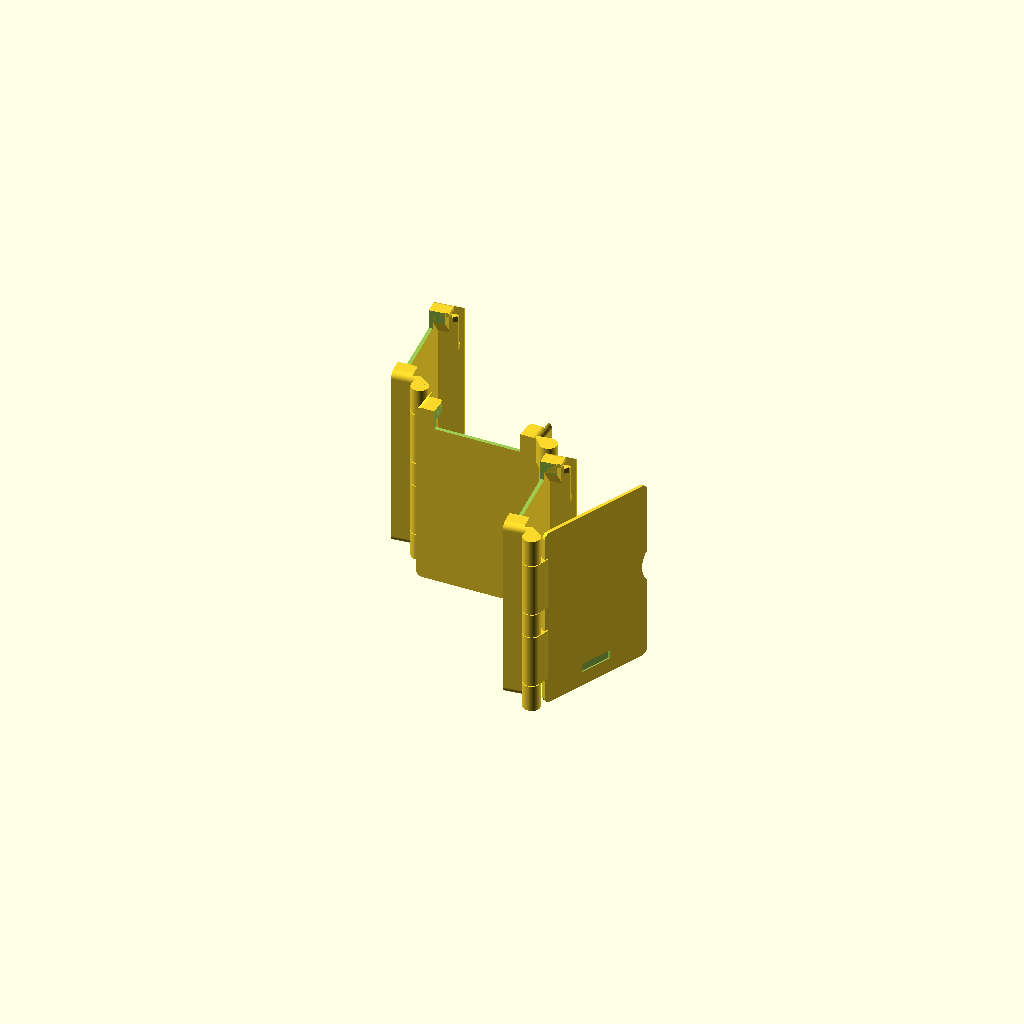
Cell 1: the model at its default parameters.
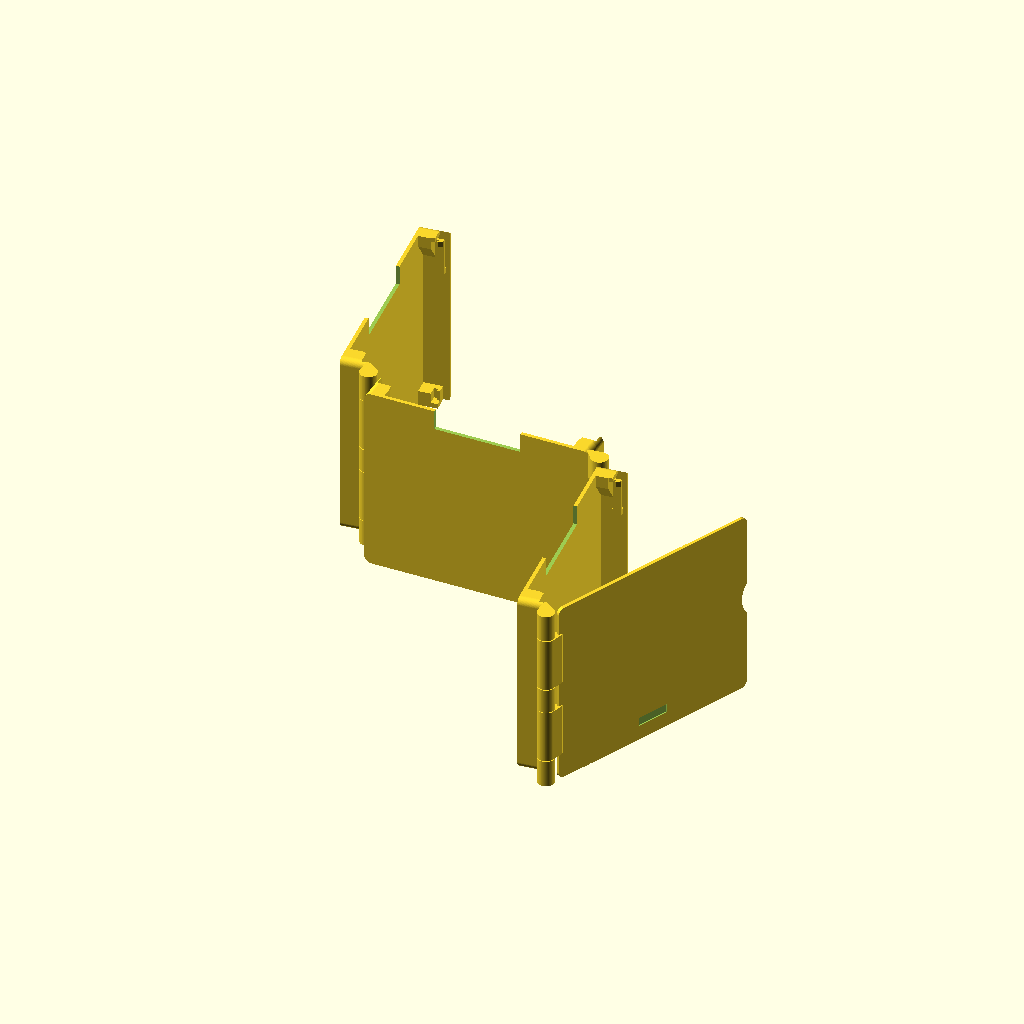
Cell 2 — pcb_w set to 100, the other parameters unchanged.
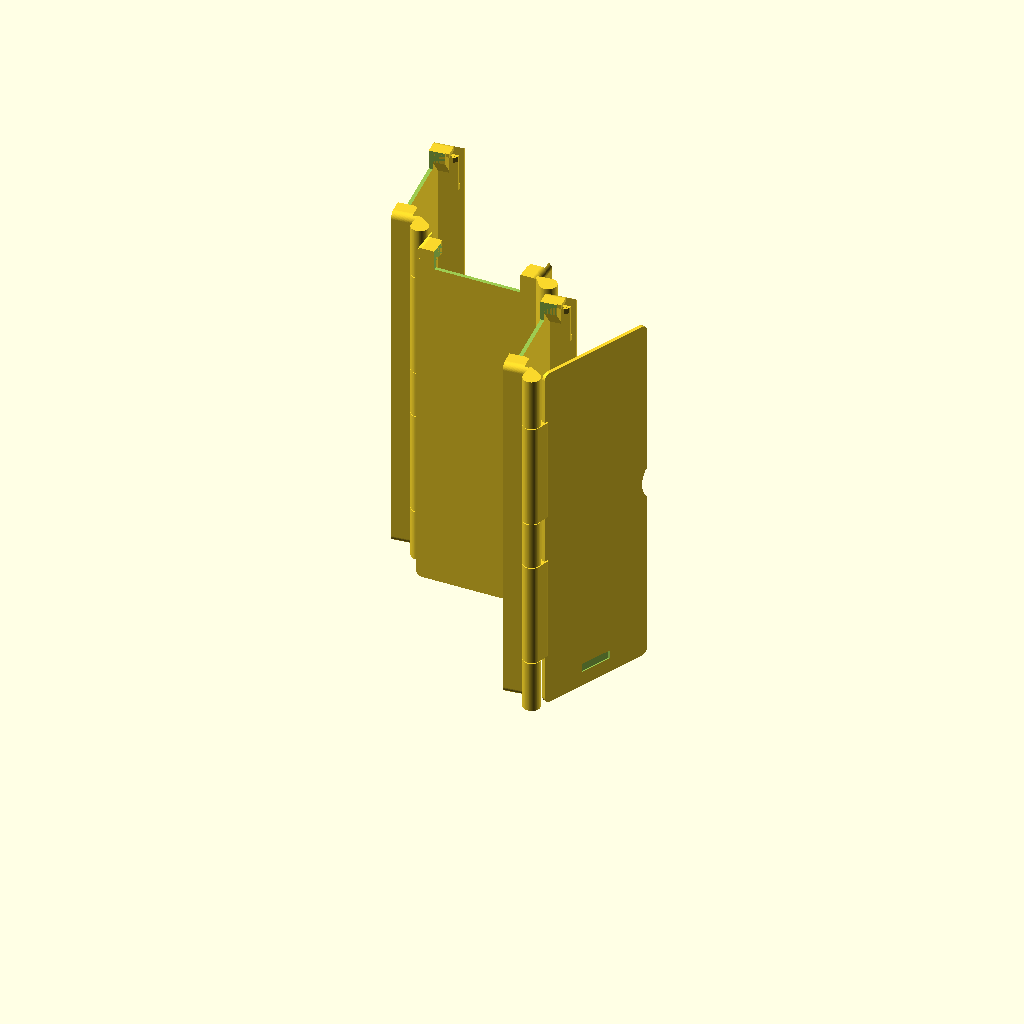
Cell 3 — pcb_l set to 172, the other parameters unchanged.
One fixed orthographic camera (rotation 55°, 0°, 25°; colour scheme Cornfield) for every cell.
The OpenSCAD source (projects/3d-printed-designs/cyd-trifold/CYD Folio/CYD Folio.scad):
// CYD S-fold folio. Units mm. Build direction is along the 86 mm PCB edge.
// Export "body", "keeper" or "coupon". "open", "closed" and "display" are views.
part = "body";
$fn = 64;
pcb_w = 50;
pcb_l = 86;
pcb_t = 1.5;
side_fit = 0.45;
rear_seat = 7.7;          // From outside back to rear PCB surface
hinge_radial_gap = 0.40;
hinge_axial_gap = 0.40;
face = 14;
front_axis = face+1.2;
back_axis = -1.2;
half = pcb_w/2+5;
ax = half+5.1;
pitch = 2*ax;
bottom = 2.4;
height = bottom+pcb_l+2.6;
roof = rear_seat+pcb_t+0.35;
wall = 1.8;
pin = 1.85;
barrel = 4.15;
lid_outer = front_axis-2.8;
lid_inner = face;
pack_depth = 2*front_axis - (2*back_axis - (2*front_axis-lid_outer));
print_wing = -84;
print_lid = 150;

module block(x1,x2,y1,y2,z1,z2) {
    translate([x1,y1,z1]) cube([x2-x1,y2-y1,z2-z1]);
}
module hinge_at(x,y,angle) {
    translate([x,y,0]) rotate([0,0,angle]) translate([-x,-y,0]) children();
}
module side_pair() { children(); mirror([1,0,0]) children(); }

// Corner seats and hooks occupy the exposed PCB beyond the display glass.
module corner_hardware() {
    edge = pcb_w/2;
    inner = edge+side_fit;
    // Backing pads at the two short ends. The upper pad grows at 45 degrees.
    block(edge-4,half,0,rear_seat,0,bottom+5);
    hull() {
        block(half-wall,half,0,rear_seat,height-15,height-14.8);
        block(edge-4,half,0,rear_seat,height-5.8,height-5.6);
    }
    block(edge-4,half,0,rear_seat,height-5.8,height);
    // Lower edge socket. The first 2.4 mm supports the PCB end.
    block(edge-4,half,0,roof+1.4,0,bottom);
    block(inner,half,rear_seat-0.1,roof+1.4,0,bottom+5);
    block(edge-1.1,half,roof,roof+1.4,0,bottom+5);
    // Two independent upper cantilevers; the outer wall shields each release arm.
    root_z = height-22;
    block(inner,half,7.9,12.2,root_z,root_z+2.6);
    block(inner,inner+1.45,8.15,12.2,root_z,height-3.6);
    translate([0,0,height-6.4]) linear_extrude(2.68)
        polygon([[edge-0.85,roof],[inner+1.38,roof],
                 [inner+1.22,12.05],[inner+0.04,12.05],[edge-0.85,roof+0.55]]);
    // Top end stop, independent of cantilever.
    block(edge-3.5,half,0,roof,height-2.05,height);
}
// Round the four exposed corners in the plane of the display.
module silhouette(rad=3.2) {
    translate([0,face+5,0]) rotate([90,0,0]) linear_extrude(face+10)
        offset(r=rad) translate([-half+rad,rad])
            square([2*(half-rad),height-2*rad]);
}
module shell(keeper_groove=false) {
    difference() {
        union() {
            block(-half,half,0,wall,0,height);
            side_pair() {
                block(half-wall,half,0,face,0,height);
                corner_hardware();
            }
        }
        // Cable overmould can extend behind the PCB on either USB variant.
        // The 42 mm opening leaves the corner seats and hinge rails intact.
        block(-21,21,-1,rear_seat,height-9.5,height+1);
        if(keeper_groove) block(-8,8,-0.1,0.75,7.15,11.4);
    }
}
module cover() {
    difference() {
        block(-half,half,lid_outer,lid_inner,0,height);
        // Finger scallop at the free edge makes it easy to lift the closed lid.
        translate([half+9,lid_inner+1,height*0.52]) rotate([90,0,0])
            cylinder(r=12,h=lid_inner-lid_outer+2);
        block(-8,8,lid_outer-0.1,lid_outer+0.75,7.15,11.4);
    }
}
module knuckle(side,is_front,z0,z1,cover_side=false) {
    y = is_front ? front_axis : back_axis;
    near_y = is_front ? face-1.3 : 1.3;
    hull() {
        translate([side*ax,y,z0]) cylinder(h=z1-z0,r=barrel);
        translate([side*(half-1),near_y,z0]) cylinder(h=z1-z0,r=1.0);
    }
}
module joint_half(side,is_front,shaft=false,cover_side=false) {
    y = is_front ? front_axis : back_axis;
    h = is_undef($test_height) ? height : $test_height;
    bands = [0,h/7,h*0.435,h*0.565,h*6/7,h];
    if(shaft) {
        translate([side*ax,y,0]) cylinder(h=h,r=pin);
        for(i=[0,2,4]) knuckle(side,is_front,bands[i],bands[i+1],cover_side);
    } else {
        difference() {
            union() for(i=[1,3])
                knuckle(side,is_front,bands[i]+hinge_axial_gap,
                        bands[i+1]-hinge_axial_gap,cover_side);
            translate([side*ax,y,-1]) cylinder(h=height+2,r=pin+hinge_radial_gap);
        }
    }
}
module leaf(n) {
    intersection() {silhouette(); if(n==3) cover(); else shell(n==0);}
    if(n==0) joint_half(1,true,true);
    if(n==1) {joint_half(-1,true); joint_half(1,false,true);}
    if(n==2) {joint_half(-1,false); joint_half(1,true,true);}
    if(n==3) joint_half(-1,true,false,true);
}
module locate(n,left,right,lid) {
    if(n==0) hinge_at(-ax,front_axis,left) translate([-pitch,0,0]) children();
    if(n==1) children();
    if(n==2) hinge_at(ax,back_axis,right) translate([pitch,0,0]) children();
    if(n==3) hinge_at(ax,back_axis,right) hinge_at(3*ax,front_axis,lid)
        translate([2*pitch,0,0]) children();
}
module folio(left,right,lid) {
    for(n=[0:3]) locate(n,left,right,lid) leaf(n);
}
// Slides over the middle of the short end after folding. Detents engage grooves.
module keeper() {
    clearance=0.35;
    span=pack_depth+2*clearance;
    t=1.8;
    module arm() {
        polygon([[0,0],[13.8,0],[13.8,t],[11.3,t],[10,t+0.95],
                 [8.4,t+0.95],[7.7,t],[0,t]]);
    }
    linear_extrude(13) union() {
        arm();
        translate([0,span+2*t,0]) mirror([0,1,0]) arm();
        translate([-2,0]) square([2,span+2*t]);
    }
}
module coupon() {
    // Same shaft, bore, axial gaps and print angle, shortened for a small trial.
    intersection() {
        let($test_height=20) union() for(n=[0:1]) locate(n,print_wing,0,0) leaf(n);
        translate([-ax,front_axis,0]) cylinder(h=10.8,r=15);
    }
}
// Same pockets and spring arms as the final trays. Lay its open back frame
// on the bed for a fast check of an unknown CYD revision and USB plug.
module board_gauge() {
    rotate([90,0,0]) difference() {
        intersection() {shell(); silhouette();}
        block(-half+6,half-6,-1,face+1,5,height-13);
        block(-half-1,half+1,2.5,face+1,bottom+6,height-22.1);
    }
}
if(part=="fit") board_gauge();
if(part=="body") folio(print_wing,print_wing,print_lid);
if(part=="keeper") keeper();
if(part=="coupon") coupon();
if(part=="open") folio(0,0,0);
if(part=="closed") folio(-180,-180,180);
if(part=="display") folio(-12,-12,125);
// Individual transformed leaves are also available for assembly checks.
if(part=="leaf") leaf(is_undef(which) ? 0 : which);
Customizer parameters (derived from the source; name, type, default, range or options):
part: string, default "body"
pcb_w: number, default 50
pcb_l: number, default 86
pcb_t: number, default 1.5
side_fit: number, default 0.45
rear_seat: number, default 7.7
hinge_radial_gap: number, default 0.4
hinge_axial_gap: number, default 0.4
face: number, default 14
back_axis: number, default -1.2
bottom: number, default 2.4
wall: number, default 1.8
pin: number, default 1.85
barrel: number, default 4.15
print_wing: number, default -84
print_lid: number, default 150
